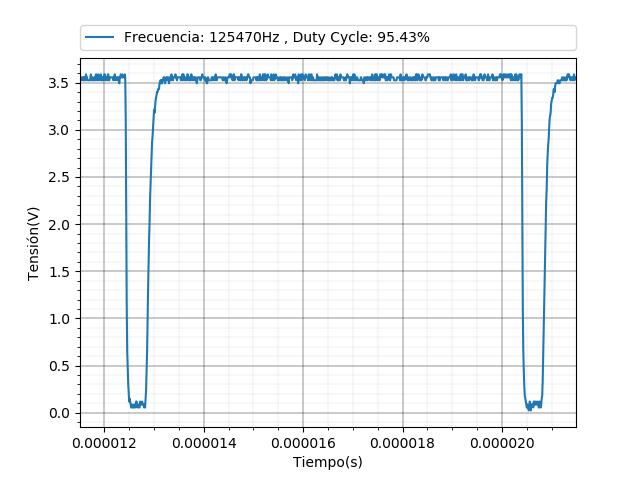

The file beside this chart, header and first rows:
x-axis, 1
second, Volt
+11.51000E-06, +3.55625009537E+00
+11.52000E-06, +3.55625009537E+00
+11.53000E-06, +3.55625009537E+00
+11.54000E-06, +3.52500009537E+00
+11.55000E-06, +3.52500009537E+00
+11.56000E-06, +3.55625009537E+00
+11.57000E-06, +3.55625009537E+00
+11.58000E-06, +3.52500009537E+00
+11.59000E-06, +3.55625009537E+00
+11.60000E-06, +3.52500009537E+00
+11.61000E-06, +3.55625009537E+00
+11.62000E-06, +3.52500009537E+00
+11.63000E-06, +3.58750009537E+00
+11.64000E-06, +3.55625009537E+00
+11.65000E-06, +3.55625009537E+00
+11.66000E-06, +3.52500009537E+00
+11.67000E-06, +3.52500009537E+00
+11.68000E-06, +3.52500009537E+00
+11.69000E-06, +3.52500009537E+00
+11.70000E-06, +3.52500009537E+00
+11.71000E-06, +3.52500009537E+00
+11.72000E-06, +3.55625009537E+00
+11.73000E-06, +3.58750009537E+00
+11.74000E-06, +3.52500009537E+00
+11.75000E-06, +3.55625009537E+00
+11.76000E-06, +3.55625009537E+00
+11.77000E-06, +3.52500009537E+00
+11.78000E-06, +3.52500009537E+00
+11.79000E-06, +3.52500009537E+00
+11.80000E-06, +3.55625009537E+00
+11.81000E-06, +3.55625009537E+00
+11.82000E-06, +3.52500009537E+00
+11.83000E-06, +3.58750009537E+00
+11.84000E-06, +3.58750009537E+00
+11.85000E-06, +3.55625009537E+00
+11.86000E-06, +3.52500009537E+00
+11.87000E-06, +3.55625009537E+00
+11.88000E-06, +3.58750009537E+00
+11.89000E-06, +3.55625009537E+00
+11.90000E-06, +3.52500009537E+00
+11.91000E-06, +3.55625009537E+00
+11.92000E-06, +3.55625009537E+00
+11.93000E-06, +3.58750009537E+00
+11.94000E-06, +3.52500009537E+00
+11.95000E-06, +3.55625009537E+00
+11.96000E-06, +3.52500009537E+00
+11.97000E-06, +3.55625009537E+00
+11.98000E-06, +3.52500009537E+00
+11.99000E-06, +3.55625009537E+00
+12.00000E-06, +3.58750009537E+00
+12.01000E-06, +3.58750009537E+00
+12.02000E-06, +3.52500009537E+00
+12.03000E-06, +3.55625009537E+00
+12.04000E-06, +3.55625009537E+00
+12.05000E-06, +3.55625009537E+00
+12.06000E-06, +3.52500009537E+00
+12.07000E-06, +3.58750009537E+00
+12.08000E-06, +3.58750009537E+00
+12.09000E-06, +3.52500009537E+00
... 941 more rows
